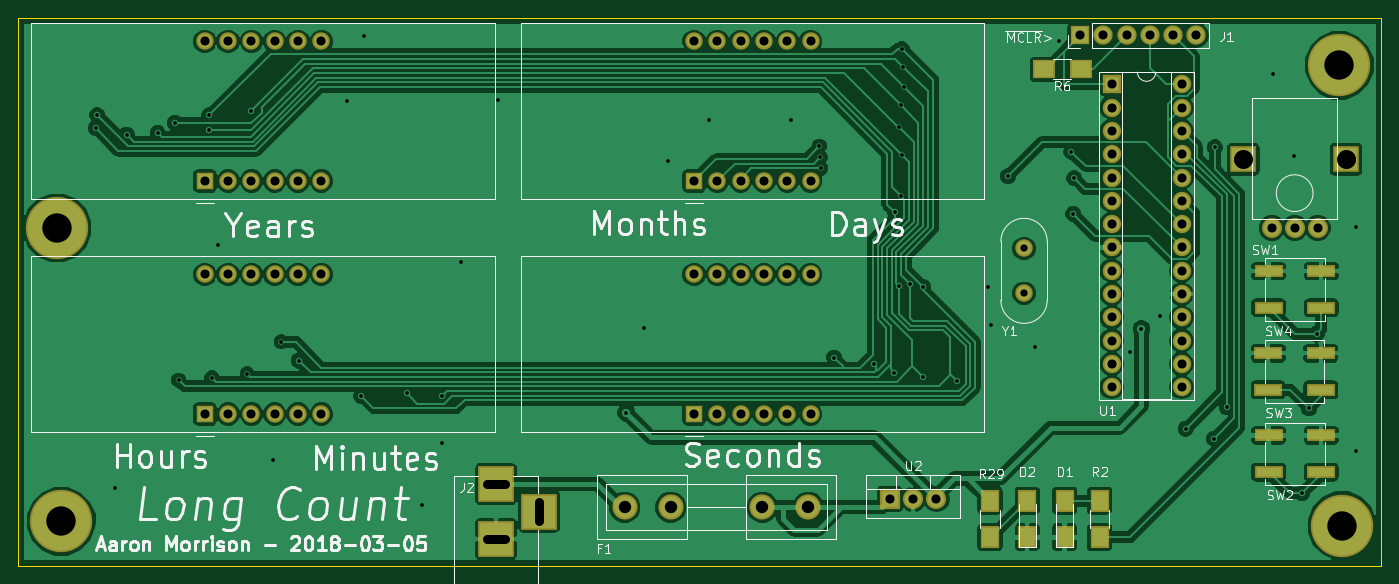
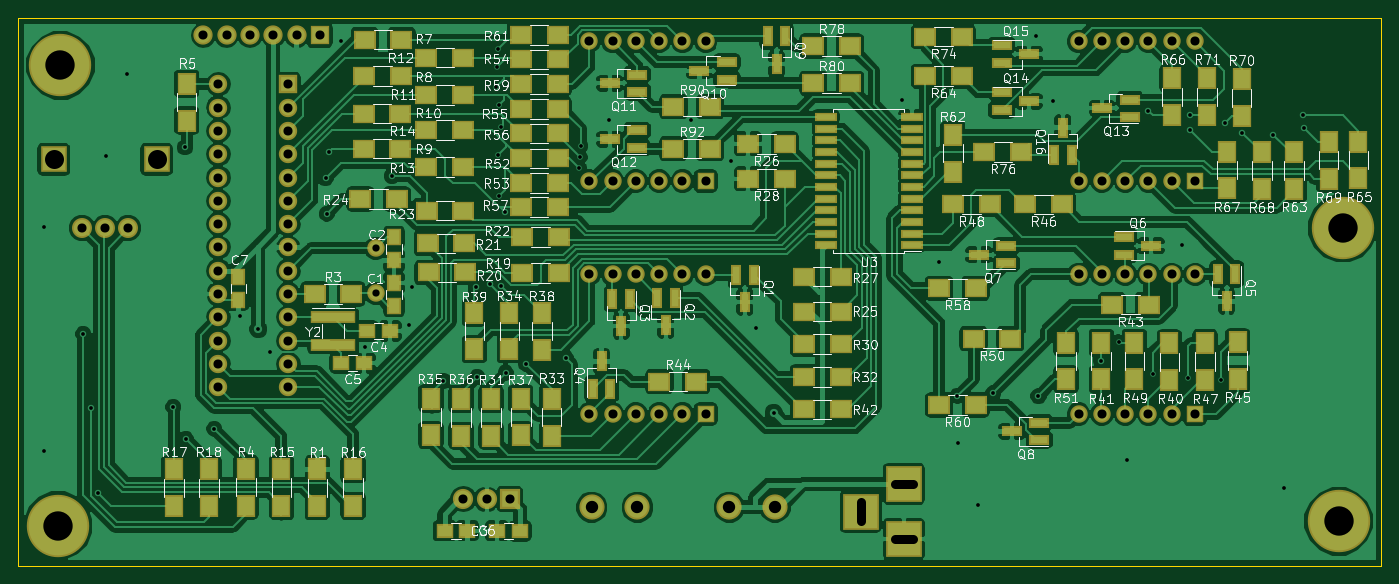
Circuit board: 8 layer files. Board 148.6 x 59.7 mm.
- bottom_copper: long_count-B.Cu.gbr (240045 bytes)
- bottom_mask: long_count-B.Mask.gbr (9422 bytes)
- bottom_silk: long_count-B.SilkS.gbr (105334 bytes)
- outline: long_count-Edge.Cuts.gbr (508 bytes)
- top_copper: long_count-F.Cu.gbr (136556 bytes)
- top_mask: long_count-F.Mask.gbr (3940 bytes)
- top_silk: long_count-F.SilkS.gbr (35730 bytes)
- drill: long_count.drl (2706 bytes)

=== bottom_copper: long_count-B.Cu.gbr (240045 bytes, source omitted) ===
=== bottom_mask: long_count-B.Mask.gbr (9422 bytes, source omitted) ===
=== bottom_silk: long_count-B.SilkS.gbr (105334 bytes, source omitted) ===
=== outline: long_count-Edge.Cuts.gbr ===
G04 #@! TF.FileFunction,Profile,NP*
%FSLAX46Y46*%
G04 Gerber Fmt 4.6, Leading zero omitted, Abs format (unit mm)*
G04 Created by KiCad (PCBNEW 4.0.6) date Monday, March 05, 2018 'AMt' 11:38:23 AM*
%MOMM*%
%LPD*%
G01*
G04 APERTURE LIST*
%ADD10C,0.100000*%
%ADD11C,0.150000*%
G04 APERTURE END LIST*
D10*
D11*
X38100000Y-85090000D02*
X38100000Y-25400000D01*
X186690000Y-85090000D02*
X38100000Y-85090000D01*
X186690000Y-25400000D02*
X186690000Y-85090000D01*
X38100000Y-25400000D02*
X186690000Y-25400000D01*
M02*

=== top_copper: long_count-F.Cu.gbr (136556 bytes, source omitted) ===
=== top_mask: long_count-F.Mask.gbr ===
G04 #@! TF.FileFunction,Soldermask,Top*
%FSLAX46Y46*%
G04 Gerber Fmt 4.6, Leading zero omitted, Abs format (unit mm)*
G04 Created by KiCad (PCBNEW 4.0.6) date Monday, March 05, 2018 'AMt' 11:38:23 AM*
%MOMM*%
%LPD*%
G01*
G04 APERTURE LIST*
%ADD10C,0.100000*%
%ADD11R,3.150000X1.400000*%
%ADD12R,2.900000X2.900000*%
%ADD13C,2.178000*%
%ADD14C,6.800000*%
%ADD15R,1.900000X1.900000*%
%ADD16C,1.900000*%
%ADD17R,2.100000X2.400000*%
%ADD18C,2.750000*%
%ADD19R,2.100000X2.100000*%
%ADD20O,2.100000X2.100000*%
%ADD21R,3.900000X3.900000*%
%ADD22R,2.400000X2.100000*%
%ADD23R,2.000000X2.000000*%
%ADD24O,2.000000X2.000000*%
%ADD25R,2.200000X2.200000*%
%ADD26O,2.200000X2.200000*%
G04 APERTURE END LIST*
D10*
D11*
X174381440Y-52980840D03*
X180131440Y-52980840D03*
X180131440Y-56980840D03*
X174381440Y-56980840D03*
D12*
X182831040Y-40795560D03*
D13*
X177231040Y-48295560D03*
X174731040Y-48295560D03*
X179731040Y-48295560D03*
D12*
X171631040Y-40795560D03*
D14*
X182356760Y-80736440D03*
X182102760Y-30566360D03*
X42336720Y-48295560D03*
D15*
X58420000Y-68580000D03*
D16*
X60960000Y-68580000D03*
X63500000Y-68580000D03*
X66040000Y-68580000D03*
X68580000Y-68580000D03*
X71120000Y-68580000D03*
X71120000Y-53340000D03*
X68580000Y-53340000D03*
X66040000Y-53340000D03*
X63500000Y-53340000D03*
X60960000Y-53340000D03*
X58420000Y-53340000D03*
D15*
X111760000Y-68580000D03*
D16*
X114300000Y-68580000D03*
X116840000Y-68580000D03*
X119380000Y-68580000D03*
X121920000Y-68580000D03*
X124460000Y-68580000D03*
X124460000Y-53340000D03*
X121920000Y-53340000D03*
X119380000Y-53340000D03*
X116840000Y-53340000D03*
X114300000Y-53340000D03*
X111760000Y-53340000D03*
D15*
X111760000Y-43180000D03*
D16*
X114300000Y-43180000D03*
X116840000Y-43180000D03*
X119380000Y-43180000D03*
X121920000Y-43180000D03*
X124460000Y-43180000D03*
X124460000Y-27940000D03*
X121920000Y-27940000D03*
X119380000Y-27940000D03*
X116840000Y-27940000D03*
X114300000Y-27940000D03*
X111760000Y-27940000D03*
D15*
X58420000Y-43180000D03*
D16*
X60960000Y-43180000D03*
X63500000Y-43180000D03*
X66040000Y-43180000D03*
X68580000Y-43180000D03*
X71120000Y-43180000D03*
X71120000Y-27940000D03*
X68580000Y-27940000D03*
X66040000Y-27940000D03*
X63500000Y-27940000D03*
X60960000Y-27940000D03*
X58420000Y-27940000D03*
D17*
X152146000Y-82010000D03*
X152146000Y-78010000D03*
X148082000Y-82010000D03*
X148082000Y-78010000D03*
D18*
X109206000Y-78740000D03*
X104206000Y-78740000D03*
X119206000Y-78740000D03*
X124206000Y-78740000D03*
D19*
X153825000Y-27300000D03*
D20*
X156365000Y-27300000D03*
X158905000Y-27300000D03*
X161445000Y-27300000D03*
X163985000Y-27300000D03*
X166525000Y-27300000D03*
D21*
X90170000Y-76200000D03*
X90170000Y-82200000D03*
X94870000Y-79200000D03*
D17*
X155956000Y-82010000D03*
X155956000Y-78010000D03*
D22*
X153892000Y-30988000D03*
X149892000Y-30988000D03*
D17*
X144018000Y-82010000D03*
X144018000Y-78010000D03*
D11*
X174381440Y-70892920D03*
X180131440Y-70892920D03*
X180131440Y-74892920D03*
X174381440Y-74892920D03*
X174335720Y-61936880D03*
X180085720Y-61936880D03*
X180085720Y-65936880D03*
X174335720Y-65936880D03*
D23*
X157275000Y-32625000D03*
D24*
X164895000Y-65645000D03*
X157275000Y-35165000D03*
X164895000Y-63105000D03*
X157275000Y-37705000D03*
X164895000Y-60565000D03*
X157275000Y-40245000D03*
X164895000Y-58025000D03*
X157275000Y-42785000D03*
X164895000Y-55485000D03*
X157275000Y-45325000D03*
X164895000Y-52945000D03*
X157275000Y-47865000D03*
X164895000Y-50405000D03*
X157275000Y-50405000D03*
X164895000Y-47865000D03*
X157275000Y-52945000D03*
X164895000Y-45325000D03*
X157275000Y-55485000D03*
X164895000Y-42785000D03*
X157275000Y-58025000D03*
X164895000Y-40245000D03*
X157275000Y-60565000D03*
X164895000Y-37705000D03*
X157275000Y-63105000D03*
X164895000Y-35165000D03*
X157275000Y-65645000D03*
X164895000Y-32625000D03*
D16*
X147726400Y-55397400D03*
X147726400Y-50517400D03*
D14*
X42778680Y-80274160D03*
D25*
X133101080Y-77851000D03*
D26*
X135641080Y-77851000D03*
X138181080Y-77851000D03*
M02*

=== top_silk: long_count-F.SilkS.gbr (35730 bytes, source omitted) ===
=== drill: long_count.drl ===
M48
;DRILL file {KiCad 4.0.6} date Monday, March 05, 2018 'AMt' 11:38:27 AM
;FORMAT={-:-/ absolute / inch / decimal}
FMAT,2
INCH,TZ
T1C0.016
T2C0.031
T3C0.039
T4C0.053
T5C0.083
T6C0.126
%
G90
G05
M72
T1
X1.8323Y-1.4734
X1.8382Y-1.4172
X1.9165Y-3.0158
X1.964Y-1.5
X2.098Y-1.492
X2.172Y-1.45
X2.188Y-2.554
X2.32Y-1.418
X2.32Y-1.48
X2.33Y-2.544
X2.3564Y-1.9748
X2.482Y-2.528
X2.5Y-1.398
X2.5916Y-2.8981
X2.628Y-2.39
X2.704Y-2.47
X2.9086Y-1.356
X2.972Y-2.623
X2.9824Y-1.0756
X3.166Y-2.61
X3.2334Y-3.0891
X3.3165Y-2.8256
X3.32Y-2.621
X3.3992Y-2.0464
X3.558Y-1.352
X4.109Y-2.6944
X4.1862Y-2.3306
X4.29Y-1.613
X4.4648Y-1.4392
X4.8138Y-1.4364
X4.9375Y-1.55
X4.94Y-1.5975
X4.9425Y-1.645
X5.001Y-2.458
X5.171Y-2.483
X5.259Y-2.522
X5.2625Y-1.834
X5.2775Y-1.4675
X5.279Y-2.148
X5.2875Y-1.375
X5.2875Y-1.765
X5.2925Y-1.1325
X5.2925Y-1.5875
X5.2975Y-1.21
X5.3Y-1.295
X5.327Y-2.143
X5.381Y-2.541
X5.384Y-2.156
X5.527Y-2.556
X5.66Y-2.154
X5.6724Y-2.3155
X5.747Y-1.679
X5.8622Y-2.4113
X5.967Y-1.098
X6.019Y-1.573
X6.027Y-1.84
X6.032Y-1.688
X6.269Y-2.4344
X6.32Y-2.335
X6.3986Y-2.2804
X6.5092Y-2.7624
X6.6318Y-2.8058
X6.6344Y-1.5552
X6.6852Y-2.6698
X6.8824Y-1.2393
X6.9747Y-1.5934
X7.0092Y-3.0398
X7.0388Y-2.6754
X7.0716Y-2.3564
X7.239Y-2.8577
X7.2415Y-1.8952
T2
X5.816Y-1.9889
X5.816Y-2.181
T3
X2.3Y-1.1
X2.3Y-1.7
X2.3Y-2.1
X2.3Y-2.7
X2.4Y-1.1
X2.4Y-1.7
X2.4Y-2.1
X2.4Y-2.7
X2.5Y-1.1
X2.5Y-1.7
X2.5Y-2.1
X2.5Y-2.7
X2.6Y-1.1
X2.6Y-1.7
X2.6Y-2.1
X2.6Y-2.7
X2.7Y-1.1
X2.7Y-1.7
X2.7Y-2.1
X2.7Y-2.7
X2.8Y-1.1
X2.8Y-1.7
X2.8Y-2.1
X2.8Y-2.7
X4.4Y-1.1
X4.4Y-1.7
X4.4Y-2.1
X4.4Y-2.7
X4.5Y-1.1
X4.5Y-1.7
X4.5Y-2.1
X4.5Y-2.7
X4.6Y-1.1
X4.6Y-1.7
X4.6Y-2.1
X4.6Y-2.7
X4.7Y-1.1
X4.7Y-1.7
X4.7Y-2.1
X4.7Y-2.7
X4.8Y-1.1
X4.8Y-1.7
X4.8Y-2.1
X4.8Y-2.7
X4.9Y-1.1
X4.9Y-1.7
X4.9Y-2.1
X4.9Y-2.7
X5.2402Y-3.065
X5.3402Y-3.065
X5.4402Y-3.065
X6.0561Y-1.0748
X6.1561Y-1.0748
X6.1919Y-1.2844
X6.1919Y-1.3844
X6.1919Y-1.4844
X6.1919Y-1.5844
X6.1919Y-1.6844
X6.1919Y-1.7844
X6.1919Y-1.8844
X6.1919Y-1.9844
X6.1919Y-2.0844
X6.1919Y-2.1844
X6.1919Y-2.2844
X6.1919Y-2.3844
X6.1919Y-2.4844
X6.1919Y-2.5844
X6.2561Y-1.0748
X6.3561Y-1.0748
X6.4561Y-1.0748
X6.4919Y-1.2844
X6.4919Y-1.3844
X6.4919Y-1.4844
X6.4919Y-1.5844
X6.4919Y-1.6844
X6.4919Y-1.7844
X6.4919Y-1.8844
X6.4919Y-1.9844
X6.4919Y-2.0844
X6.4919Y-2.1844
X6.4919Y-2.2844
X6.4919Y-2.3844
X6.4919Y-2.4844
X6.4919Y-2.5844
X6.5561Y-1.0748
X6.8792Y-1.9014
X6.9776Y-1.9014
X7.076Y-1.9014
T4
X4.1026Y-3.1
X4.2994Y-3.1
X4.6931Y-3.1
X4.89Y-3.1
T6
X1.6668Y-1.9014
X1.6842Y-3.1604
X7.1694Y-1.2034
X7.1794Y-3.1786
T3
X3.5106Y-3.G85X3.5894Y-3.
G05
X3.5106Y-3.2362G85X3.5894Y-3.2362
G05
X3.735Y-3.1575G85X3.735Y-3.0787
G05
T5
X6.7571Y-1.6061G85X6.7571Y-1.6061
G05
X7.1981Y-1.6061G85X7.1981Y-1.6061
G05
T0
M30
